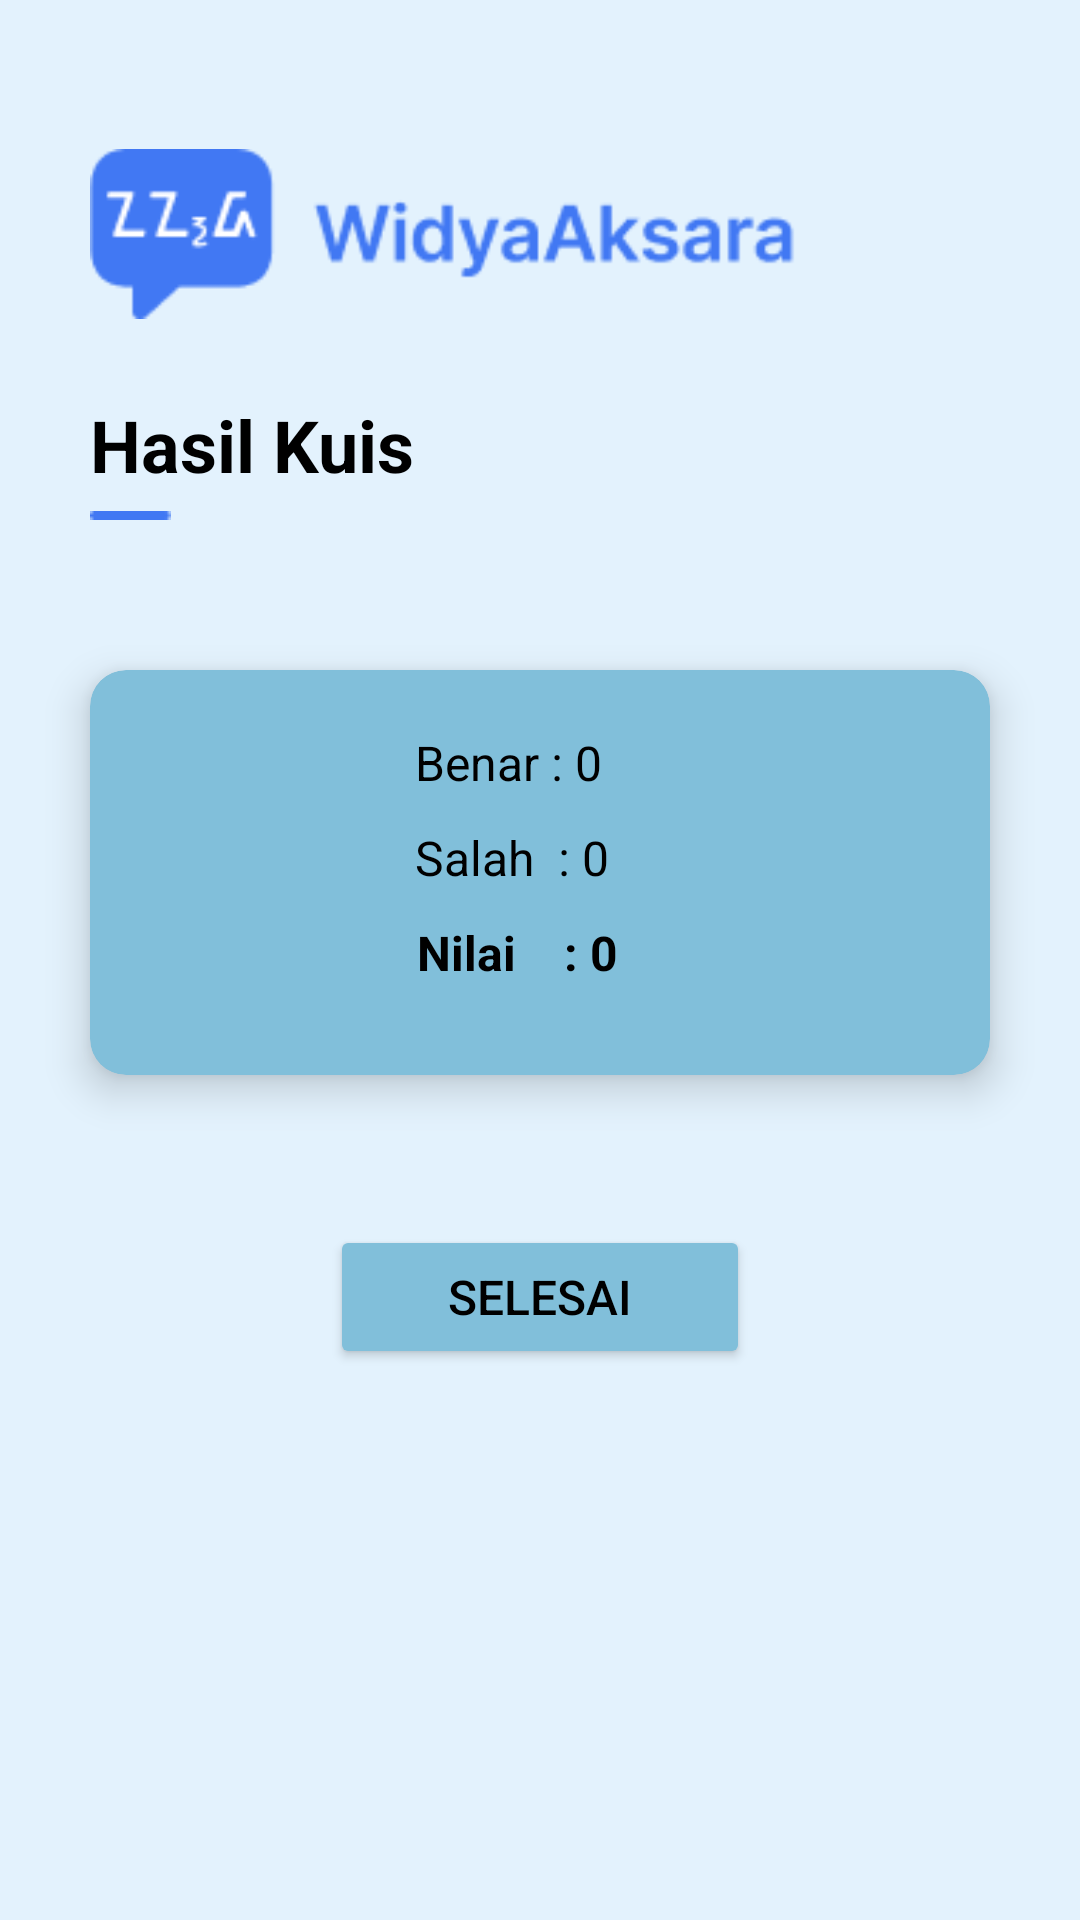

Write the Android layout XML for this screen, with the resource values it uses.
<!-- AndroidManifest.xml: application theme Theme.WidyaAksara -->
<!-- res/layout/activity_skor.xml -->
<?xml version="1.0" encoding="utf-8"?>
<androidx.constraintlayout.widget.ConstraintLayout
    xmlns:android="http://schemas.android.com/apk/res/android"
    xmlns:app="http://schemas.android.com/apk/res-auto"
    xmlns:tools="http://schemas.android.com/tools"
    android:layout_width="match_parent"
    android:layout_height="match_parent"
    android:background="#E3F2FD"
    tools:context=".activity.SkorActivity">

    
    <ImageView
        android:id="@+id/logo"
        android:layout_width="242dp"
        android:layout_height="wrap_content"
        android:layout_marginStart="30dp"
        android:layout_marginTop="48dp"
        android:src="@drawable/asset_logo"
        app:layout_constraintEnd_toEndOf="parent"
        app:layout_constraintHorizontal_bias="0.0"
        app:layout_constraintStart_toStartOf="parent"
        app:layout_constraintTop_toTopOf="parent" />


    
    <TextView
        android:id="@+id/tvMateri"
        android:layout_width="wrap_content"
        android:layout_height="wrap_content"
        android:text="Hasil Kuis"
        android:textColor="#000000"
        android:textSize="24sp"
        android:textStyle="bold"
        app:layout_constraintTop_toBottomOf="@id/logo"
        app:layout_constraintStart_toStartOf="parent"
        android:layout_marginTop="24dp"
        android:layout_marginStart="30dp" />

    
    <ImageView
        android:id="@+id/garis"
        android:layout_width="wrap_content"
        android:layout_height="wrap_content"
        android:src="@drawable/asset_garis"
        app:layout_constraintTop_toBottomOf="@id/tvMateri"
        app:layout_constraintStart_toStartOf="parent"
        android:layout_marginTop="6dp"
        android:layout_marginStart="30dp"
        android:layout_marginBottom="24dp" />

    
    <androidx.cardview.widget.CardView
        android:id="@+id/cardHasilKuis"
        android:layout_width="0dp"
        android:layout_height="wrap_content"
        android:layout_marginTop="50dp"
        android:layout_marginStart="30dp"
        android:layout_marginEnd="30dp"
        app:cardCornerRadius="12dp"
        app:cardElevation="8dp"
        app:layout_constraintTop_toBottomOf="@id/garis"
        app:layout_constraintStart_toStartOf="parent"
        app:layout_constraintEnd_toEndOf="parent"
        android:backgroundTint="@color/blue">

        <LinearLayout
            android:layout_width="match_parent"
            android:layout_height="wrap_content"
            android:orientation="vertical"
            android:padding="20dp"
            android:gravity="center">

            <TextView
                android:id="@+id/tvBenar"
                android:layout_width="95dp"
                android:layout_height="wrap_content"
                android:layout_marginStart="6dp"
                android:layout_marginBottom="10dp"
                android:text="Benar : 0"
                android:textColor="@android:color/black"
                android:textSize="16sp" />

            <TextView
                android:id="@+id/tvSalah"
                android:layout_width="95dp"
                android:layout_height="wrap_content"
                android:layout_marginStart="6dp"
                android:layout_marginBottom="10dp"
                android:text="Salah  : 0"
                android:textColor="@android:color/black"
                android:textSize="16sp" />

            <TextView
                android:id="@+id/tvSkor"
                android:layout_width="94dp"
                android:layout_height="wrap_content"
                android:layout_marginStart="6dp"
                android:layout_marginBottom="10dp"
                android:text="Nilai    : 0"
                android:textColor="@android:color/black"
                android:textStyle="bold"
                android:textSize="16sp" />
        </LinearLayout>
    </androidx.cardview.widget.CardView>

    
    <Button
        android:id="@+id/btnMenu"
        android:layout_width="140dp"
        android:layout_height="wrap_content"
        android:text="Selesai"
        android:textSize="16sp"
        android:padding="12dp"
        android:backgroundTint="@color/blue"
        android:textColor="@android:color/black"
        app:layout_constraintTop_toBottomOf="@id/cardHasilKuis"
        app:layout_constraintStart_toStartOf="parent"
        app:layout_constraintEnd_toEndOf="parent"
        android:layout_marginTop="50dp" />

</androidx.constraintlayout.widget.ConstraintLayout>
<!-- resources referenced by this layout -->
<resources>
  <color name="blue">#81BFDA</color>
  <!-- drawable asset_garis: png bitmap (drawable, 167 bytes) -->
  <!-- drawable asset_logo: png bitmap (drawable, 4627 bytes) -->
  <style name="Theme.WidyaAksara" parent="Base.Theme.WidyaAksara" />
  <style name="Base.Theme.WidyaAksara" parent="Theme.Material3.DayNight.NoActionBar">
  
          
          <item name="colorPrimary">@color/blue</item>
          <item name="colorPrimaryContainer">@color/blue</item>
          <item name="colorSecondary">@color/blue</item>
          <item name="colorTertiary">@color/blue</item>
  
          
          <item name="colorOnPrimary">@color/white</item>
      </style>
  <color name="white">#FFFFFFFF</color>
</resources>
